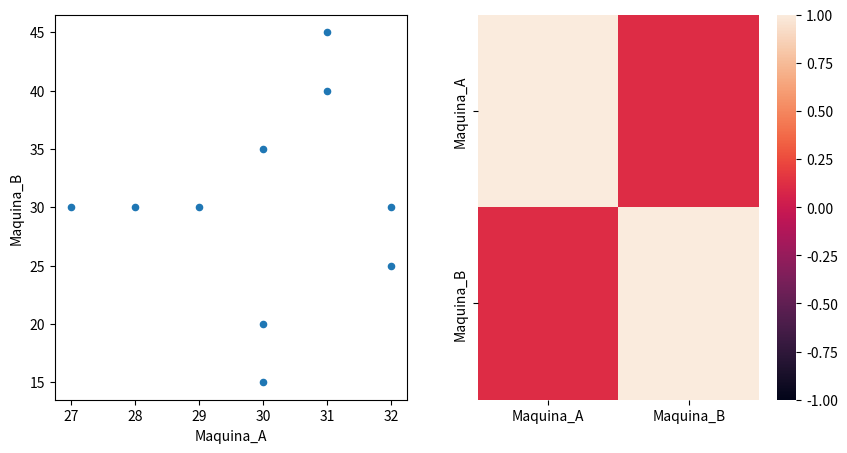

Recreate this plot in Python.
import pandas as pd
import numpy as np
import matplotlib.pyplot as plt
import seaborn as sns

dados = {
    'Maquina_A': [28, 30, 31, 29, 30, 32, 27, 30, 31, 32],
    'Maquina_B': [30, 20, 40, 30, 35, 25, 30, 15, 45, 30]
}
df = pd.DataFrame(dados)

# Maquina A
media_A = df['Maquina_A'].mean()
mediana_A = df['Maquina_A'].median()
variancia_A = df['Maquina_A'].var()
desvio_padrao_A = df['Maquina_A'].std()
cv_A = (desvio_padrao_A / media_A) * 100
print(f"Maquina A: Média: {media_A} Mediana: {mediana_A} Variância: {variancia_A:.2f} Desvio Padrão: {desvio_padrao_A:.2f} coef. var.: {cv_A}")

# Maquina B
media_B = df['Maquina_B'].mean()
mediana_B= df['Maquina_B'].median()
variancia_B = df['Maquina_B'].var()
desvio_padrao_B= df['Maquina_B'].std()
cv_B = (desvio_padrao_A / media_A) * 100
print(f"Maquina B: Média: {media_B} Mediana: {mediana_B} Variância: {variancia_B:.2f} Desvio Padrão: {desvio_padrao_B:.2f} coef. var.: {cv_B}")

fig, (dispersao, heatmap) = plt.subplots(1, 2, figsize=(10, 5))
df.plot.scatter(x='Maquina_A', y='Maquina_B', ax = dispersao)
heatmap = sns.heatmap(df.corr(), vmin=-1, vmax=1, ax=heatmap)
plt.show()
